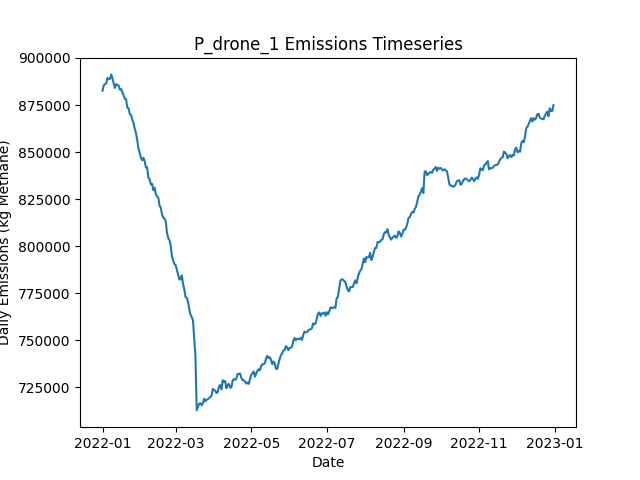

Values plotted in this chart, from the file beside it:
Date, Daily Emissions (Kg Methane), Daily Mitigable Emissions (Kg Methane), Daily Non-Mitigable Emissions (Kg Methan…, Daily Cost ($), Active Leaks, New Leaks, Leaks Repaired, Leaks Naturally Repaired, Leaks Tagged, Daily Repair Cost ($), Daily Natural Repair Cost ($), drone Deployment Cost ($), drone Sites flagged for Follow-Up, drone Leaks tagged for repair, drone Sites Visited, drone Travel Time (Minutes), drone Survey Time (Minutes), OGI_FU Deployment Cost ($), OGI_FU Sites flagged for Follow-Up, OGI_FU Leaks tagged for repair, OGI_FU Sites Visited, OGI_FU Travel Time (Minutes), OGI_FU Survey Time (Minutes)
2022-01-01, 882583, 191487, 691096, 500, 6699, 6739, 0, 28, 0.00000, 0.00000, 5600, 500, 0, , 9, 300, 180, 0.00000, , 0, 0, 0, 0
2022-01-02, 885550, 194332, 691217, 500, 6712, 26, 0, 11, 0.00000, 0.00000, 2200, 500, 0, , 9, 300, 180, 0.00000, , 0, 0, 0, 0
2022-01-03, 886105, 194145, 691960, 1500, 6715, 17, 0, 10, 73, 0.00000, 2000, 500, 9, , 9, 300, 180, 1000, , 73, 3, 120, 360
2022-01-04, 886478, 194276, 692202, 1500, 6721, 25, 0, 13, 70, 0.00000, 2600, 500, 9, , 9, 300, 180, 1000, , 70, 3, 120, 360
2022-01-05, 889398, 194569, 694829, 1500, 6725, 21, 0, 13, 71, 0.00000, 2600, 500, 9, , 9, 300, 180, 1000, , 71, 3, 120, 360
2022-01-06, 888783, 194628, 694155, 1500, 6731, 18, 0, 7, 77, 0.00000, 1400, 500, 9, , 9, 300, 180, 1000, , 77, 3, 120, 360
2022-01-07, 888927, 194685, 694241, 1500, 6730, 18, 0, 13, 84, 0.00000, 2600, 500, 9, , 9, 300, 180, 1000, , 84, 3, 120, 360
2022-01-08, 891275, 195012, 696263, 1500, 6726, 14, 0, 14, 79, 0.00000, 2800, 500, 9, , 9, 300, 180, 1000, , 79, 3, 120, 360
2022-01-09, 889146, 194922, 694224, 1500, 6725, 14, 0, 10, 71, 0.00000, 2000, 500, 9, , 9, 300, 180, 1000, , 71, 3, 120, 360
2022-01-10, 886478, 195123, 691356, 1500, 6719, 14, 0, 10, 86, 0.00000, 2000, 500, 9, , 9, 300, 180, 1000, , 86, 3, 120, 360
2022-01-11, 884074, 193514, 690561, 1500, 6726, 18, 0, 5, 84, 0.00000, 1000, 500, 9, , 9, 300, 180, 1000, , 84, 3, 120, 360
2022-01-12, 886083, 197337, 688746, 1500, 6723, 15, 0, 13, 74, 0.00000, 2600, 500, 9, , 9, 300, 180, 1000, , 74, 3, 120, 360
2022-01-13, 885806, 197527, 688280, 1500, 6731, 19, 0, 7, 73, 0.00000, 1400, 500, 9, , 9, 300, 180, 1000, , 73, 3, 120, 360
2022-01-14, 885249, 197626, 687623, 1500, 6729, 16, 0, 13, 77, 0.00000, 2600, 500, 9, , 9, 300, 180, 1000, , 77, 3, 120, 360
2022-01-15, 883233, 198426, 684806, 1500, 6730, 17, 0, 9, 57, 0.00000, 1800, 500, 9, , 9, 300, 180, 1000, , 57, 3, 120, 360
2022-01-16, 883468, 198091, 685377, 1500, 6736, 19, 0, 8, 83, 0.00000, 1600, 500, 9, , 9, 300, 180, 1000, , 83, 3, 120, 360
2022-01-17, 881870, 197842, 684029, 1500, 6733, 23, 0, 19, 69, 0.00000, 3800, 500, 9, , 9, 300, 180, 1000, , 69, 3, 120, 360
2022-01-18, 880043, 195980, 684063, 15300, 6676, 25, 69, 8, 80, 13800, 1600, 500, 9, , 9, 300, 180, 1000, , 80, 3, 120, 360
2022-01-19, 878298, 193354, 684945, 14700, 6606, 17, 66, 15, 75, 13200, 3000, 500, 9, , 9, 300, 180, 1000, , 75, 3, 120, 360
2022-01-20, 878128, 191835, 686292, 14500, 6545, 21, 65, 12, 87, 13000, 2400, 500, 9, , 9, 300, 180, 1000, , 87, 3, 120, 360
2022-01-21, 873650, 190761, 682888, 14400, 6477, 21, 67, 13, 74, 13400, 2600, 0.00000, 9, , 0, 0, 0, 1000, , 74, 3, 120, 360
2022-01-22, 873251, 191244, 682007, 15400, 6415, 22, 72, 6, 60, 14400, 1200, 0.00000, 9, , 0, 0, 0, 1000, , 60, 3, 120, 360
2022-01-23, 870197, 187706, 682491, 15800, 6342, 21, 74, 15, 74, 14800, 3000, 0.00000, 0, , 0, 0, 0, 1000, , 74, 3, 120, 360
2022-01-24, 869706, 185988, 683718, 13400, 6294, 26, 62, 7, 76, 12400, 1400, 0.00000, 0, , 0, 0, 0, 1000, , 76, 3, 120, 360
2022-01-25, 867209, 183924, 683286, 15800, 6219, 14, 74, 9, 78, 14800, 1800, 0.00000, 0, , 0, 0, 0, 1000, , 78, 3, 120, 360
2022-01-26, 865520, 182148, 683372, 15000, 6158, 19, 70, 8, 87, 14000, 1600, 0.00000, 0, , 0, 0, 0, 1000, , 87, 3, 120, 360
2022-01-27, 862303, 179691, 682612, 14400, 6102, 22, 67, 5, 84, 13400, 1000, 0.00000, 0, , 0, 0, 0, 1000, , 84, 3, 120, 360
2022-01-28, 860066, 178802, 681264, 14000, 6037, 17, 65, 10, 68, 13000, 2000, 0.00000, 0, , 0, 0, 0, 1000, , 68, 3, 120, 360
2022-01-29, 856435, 177401, 679035, 15000, 5972, 23, 70, 8, 61, 14000, 1600, 0.00000, 0, , 0, 0, 0, 1000, , 61, 3, 120, 360
2022-01-30, 851821, 175482, 676339, 10200, 5929, 14, 46, 1, 76, 9200, 200, 0.00000, 0, , 0, 0, 0, 1000, , 76, 3, 120, 360
2022-01-31, 849547, 173518, 676028, 15600, 5859, 18, 73, 9, 66, 14600, 1800, 0.00000, 0, , 0, 0, 0, 1000, , 66, 3, 120, 360
2022-02-01, 846907, 171380, 675527, 13600, 5796, 18, 63, 8, 82, 12600, 1600, 0.00000, 0, , 0, 0, 0, 1000, , 82, 3, 120, 360
2022-02-02, 845619, 169089, 676529, 15200, 5736, 23, 71, 8, 65, 14200, 1600, 0.00000, 0, , 0, 0, 0, 1000, , 65, 3, 120, 360
2022-02-03, 846974, 166902, 680072, 14200, 5678, 20, 66, 7, 85, 13200, 1400, 0.00000, 0, , 0, 0, 0, 1000, , 85, 3, 120, 360
2022-02-04, 845202, 165424, 679778, 16400, 5603, 12, 77, 5, 79, 15400, 1000, 0.00000, 0, , 0, 0, 0, 1000, , 79, 3, 120, 360
2022-02-05, 841812, 164522, 677290, 14600, 5540, 16, 68, 4, 67, 13600, 800, 0.00000, 0, , 0, 0, 0, 1000, , 67, 3, 120, 360
2022-02-06, 841973, 163094, 678879, 12000, 5494, 22, 55, 10, 96, 11000, 2000, 0.00000, 0, , 0, 0, 0, 1000, , 96, 3, 120, 360
2022-02-07, 836255, 159795, 676460, 13400, 5430, 14, 62, 6, 92, 12400, 1200, 0.00000, 0, , 0, 0, 0, 1000, , 92, 3, 120, 360
2022-02-08, 835582, 157291, 678292, 15400, 5367, 25, 72, 9, 90, 14400, 1800, 0.00000, 0, , 0, 0, 0, 1000, , 90, 3, 120, 360
2022-02-09, 832793, 154346, 678447, 14200, 5308, 20, 66, 9, 70, 13200, 1800, 0.00000, 0, , 0, 0, 0, 1000, , 70, 3, 120, 360
2022-02-10, 833129, 151900, 681229, 17400, 5239, 26, 82, 8, 84, 16400, 1600, 0.00000, 0, , 0, 0, 0, 1000, , 84, 3, 120, 360
2022-02-11, 829767, 150577, 679190, 15400, 5172, 18, 72, 4, 71, 14400, 800, 0.00000, 0, , 0, 0, 0, 1000, , 71, 3, 120, 360
2022-02-12, 831035, 148285, 682750, 13000, 5116, 21, 60, 12, 70, 12000, 2400, 0.00000, 0, , 0, 0, 0, 1000, , 70, 3, 120, 360
2022-02-13, 827667, 146282, 681385, 11600, 5072, 19, 53, 5, 68, 10600, 1000, 0.00000, 0, , 0, 0, 0, 1000, , 68, 3, 120, 360
2022-02-14, 826358, 143522, 682836, 15200, 5005, 11, 71, 5, 76, 14200, 1000, 0.00000, 0, , 0, 0, 0, 1000, , 76, 3, 120, 360
2022-02-15, 825765, 142928, 682836, 12400, 4963, 21, 57, 3, 85, 11400, 600, 0.00000, 0, , 0, 0, 0, 1000, , 85, 3, 120, 360
2022-02-16, 821543, 138499, 683044, 17000, 4893, 22, 80, 6, 87, 16000, 1200, 0.00000, 0, , 0, 0, 0, 1000, , 87, 3, 120, 360
2022-02-17, 820406, 136498, 683908, 11800, 4850, 22, 54, 3, 76, 10800, 600, 0.00000, 0, , 0, 0, 0, 1000, , 76, 3, 120, 360
2022-02-18, 816968, 132610, 684357, 15600, 4788, 20, 73, 5, 81, 14600, 1000, 0.00000, 0, , 0, 0, 0, 1000, , 81, 3, 120, 360
2022-02-19, 815156, 131092, 684063, 14400, 4723, 20, 67, 7, 82, 13400, 1400, 0.00000, 0, , 0, 0, 0, 1000, , 82, 3, 120, 360
2022-02-20, 814637, 128465, 686172, 12800, 4671, 14, 59, 4, 81, 11800, 800, 0.00000, 0, , 0, 0, 0, 1000, , 81, 3, 120, 360
2022-02-21, 813347, 125914, 687433, 18600, 4588, 12, 88, 6, 70, 17600, 1200, 0.00000, 0, , 0, 0, 0, 1000, , 70, 3, 120, 360
2022-02-22, 807188, 123505, 683683, 17400, 4511, 20, 82, 4, 66, 16400, 800, 0.00000, 0, , 0, 0, 0, 1000, , 66, 3, 120, 360
2022-02-23, 804307, 119812, 684495, 16400, 4446, 20, 77, 4, 74, 15400, 800, 0.00000, 0, , 0, 0, 0, 1000, , 74, 3, 120, 360
2022-02-24, 803186, 117256, 685930, 13200, 4392, 18, 61, 7, 70, 12200, 1400, 0.00000, 0, , 0, 0, 0, 1000, , 70, 3, 120, 360
2022-02-25, 800357, 114860, 685498, 15800, 4325, 15, 74, 0, 72, 14800, 0.00000, 0.00000, 0, , 0, 0, 0, 1000, , 72, 3, 120, 360
2022-02-26, 794571, 108330, 686241, 13400, 4268, 18, 62, 2, 73, 12400, 400, 0.00000, 0, , 0, 0, 0, 1000, , 73, 3, 120, 360
2022-02-27, 792485, 107868, 684616, 13000, 4212, 13, 60, 2, 57, 12000, 400, 0.00000, 0, , 0, 0, 0, 1000, , 57, 3, 120, 360
2022-02-28, 790473, 103938, 686534, 12400, 4171, 22, 57, 1, 78, 11400, 200, 0.00000, 0, , 0, 0, 0, 1000, , 78, 3, 120, 360
2022-03-01, 789873, 102250, 687623, 14600, 4124, 30, 68, 0, 82, 13600, 0.00000, 0.00000, 0, , 0, 0, 0, 1000, , 82, 3, 120, 360
... 305 more rows
